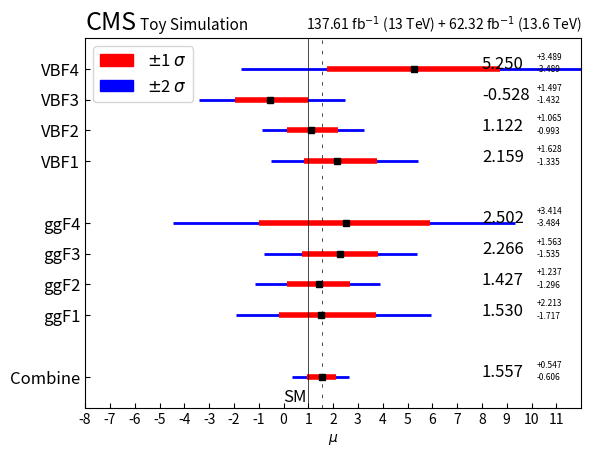

Write Python code to recreate this figure.
#!/usr/bin/env python3
import matplotlib.pyplot as plt
import numpy as np
import matplotlib.patches as mpatches

x = [1.557, 1.53, 1.427, 2.266, 2.502, 2.159, 1.122, -0.528, 5.25]
y = [1, 3, 4, 5, 6, 8, 9, 10, 11]
xerr1_ = [[0.606, 1.717, 1.296, 1.535, 3.484, 1.335, 0.993, 1.432, 3.489], [0.547, 2.213, 1.237, 1.563, 3.414, 1.628, 1.065, 1.497, 3.489]]
xerr2_ = [[2*x for x in xerr1_[0]], [2*x for x in xerr1_[1]]]

xlow = -8
xhigh = 12
ylow = 0
yhigh = 12
red_patch = mpatches.Patch(color='red', label='$\pm$1 $\sigma$')
blue_patch = mpatches.Patch(color='blue', label='$\pm$2 $\sigma$')

plt.xlim(xlow, xhigh)
plt.ylim(ylow, yhigh)

plt.errorbar(x, y,xerr=xerr2_, fmt='sk',ecolor='b',elinewidth=2,markersize = 0.3)
plt.errorbar(x, y,xerr=xerr1_, fmt='sk',ecolor='r',elinewidth=4,markersize = 4)
plt.legend(handles=[red_patch, blue_patch], loc='upper left', prop={'size': 12})

for i in range(len(x)):
  #plt.annotate(str(x[i])+'$\pm$'+str(xerr1_[i]), xy=(x[i], y[i]), xytext=(8, y[i]), size = 12)
  plt.annotate('%.3f'%x[i], xy=(x[i], y[i]), xytext=(8, y[i]), size = 12)
  plt.annotate('-' + str(xerr1_[0][i]), xy=(x[i], y[i]), xytext=(10.2, y[i]-0.1), size = 6)
  plt.annotate('+' + str(xerr1_[1][i]), xy=(x[i], y[i]), xytext=(10.2, y[i]+0.3), size = 6)

plt.yticks(y, ['Combine', 'ggF1', 'ggF2', 'ggF3', 'ggF4', 'VBF1', 'VBF2', 'VBF3', 'VBF4'], size=12)
plt.tick_params(axis="x",direction="in")
plt.tick_params(axis="y",direction="in")
plt.xticks(np.arange(xlow, xhigh, step=1))

plt.vlines(1, ylow, yhigh, colors='k').set_linewidth(0.5)
plt.vlines(x[0], ylow, yhigh, colors='k', linestyles ="dashed", dashes=(0, (5, 10))).set_linewidth(0.5)
plt.annotate('SM', xy=(0, 0.2),size=12)

plt.title('CMS', loc='left', fontname="sans serif", fontstyle='italic', fontsize=18)
plt.title('Toy Simulation', x=0.22,y=1, fontname="sans serif", fontstyle='italic',fontsize=11)
plt.title('137.61 fb$^{-1}$ (13 TeV) + 62.32 fb$^{-1}$ (13.6 TeV)', loc = 'right', fontstyle='normal', fontname="sans serif", fontsize=10)
plt.xlabel('$\mu$')
plt.savefig('toy_signal.png')
